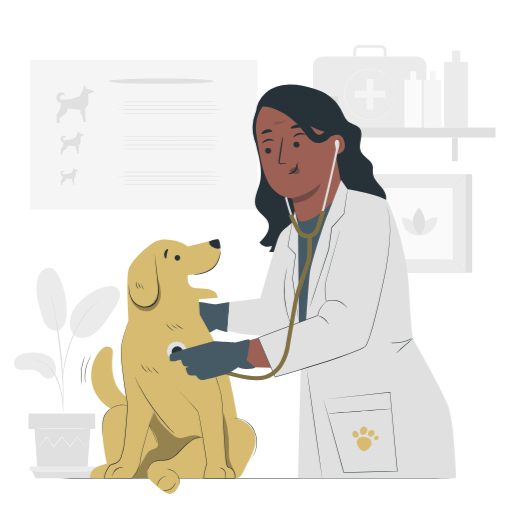
t = 0.00 s
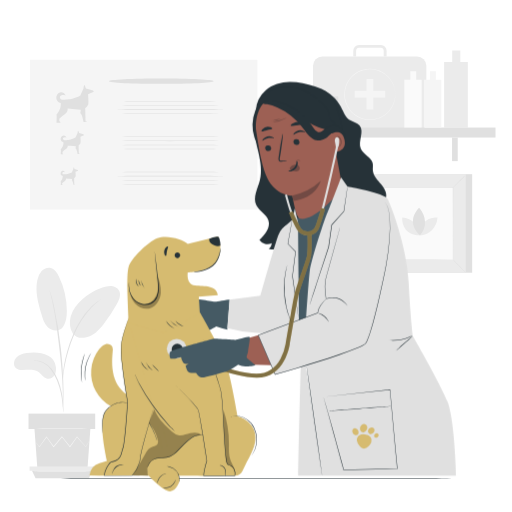
t = 0.19 s
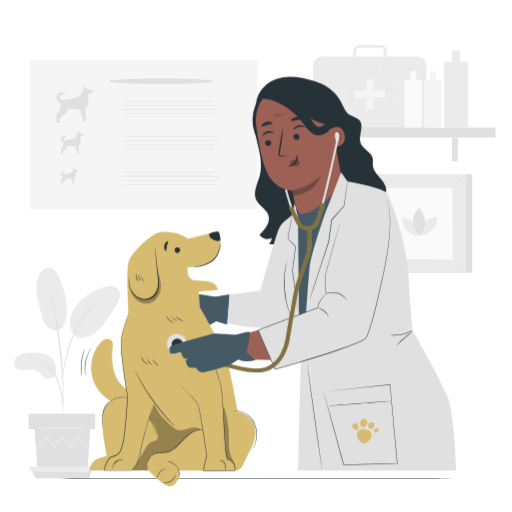
t = 0.56 s
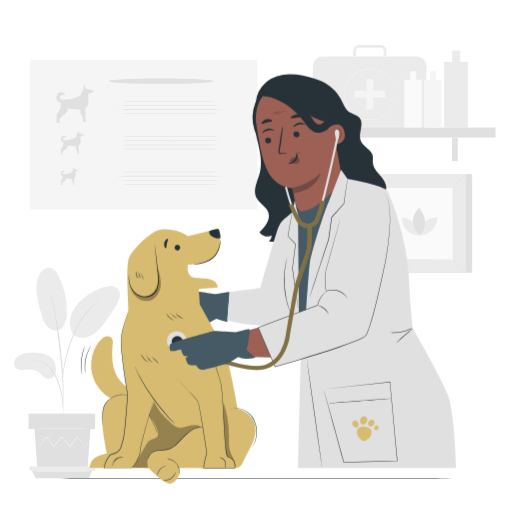
t = 0.75 s
t = 0.94 s: frame unchanged from t = 0.56 s, image omitted
t = 1.31 s: frame unchanged from t = 0.19 s, image omitted

The animated SVG that drew these frames (rendered in a browser with its animation timeline set to each time). Animation: 1 CSS @keyframes rule; one cycle of 1.50 s, repeats indefinitely.

<svg class="animated" id="freepik_stories-veterinary" xmlns="http://www.w3.org/2000/svg" viewBox="0 0 500 500" version="1.1" xmlns:xlink="http://www.w3.org/1999/xlink" xmlns:svgjs="http://svgjs.com/svgjs"><style>svg#freepik_stories-veterinary:not(.animated) .animable {opacity: 0;}svg#freepik_stories-veterinary.animated #freepik--Characters--inject-64 {animation: 1.5s Infinite  linear floating;animation-delay: 0s;}            @keyframes floating {                0% {                    opacity: 1;                    transform: translateY(0px);                }                50% {                    transform: translateY(-10px);                }                100% {                    opacity: 1;                    transform: translateY(0px);                }            }        </style><g id="freepik--background-complete--inject-64" class="animable" style="transform-origin: 248.78px 255.48px;"><rect x="29.29" y="58.41" width="222.11" height="146.28" style="fill: rgb(245, 245, 245); transform-origin: 140.345px 131.55px;" id="elbyugfbjyuq" class="animable"></rect><path d="M64.08,93.36S61,91.64,59,93.75c-.7.75-.88,3.21,1.86,3.7,0,0,5.93-.32,8.63-.81s8.84-3.2,8.84-3.2l3.19-7.11s.41-3.36.82-3.44S84,86.33,84,86.33l6.88,2,.73,1.39L86,92s.82,8.84.08,10.39a14.45,14.45,0,0,1-2.86,3.44l.32,12.85s1.23-.49,1.31.41H81.59s-1.31-8-3.19-8.6l.49-3.35L66,106.05s.9,3-2.78,5.48A26.51,26.51,0,0,0,57.94,116v2.45s1.07.41,1.15,1.31H55.16s.49-6.79,0-7.94c0,0,4.82-4.92,4.17-11,0,0-5.48-1.39-4.17-6.71S62.61,88.7,64.08,93.36Z" style="fill: rgb(224, 224, 224); transform-origin: 73.2838px 101.324px;" id="elijlw2imm8jh" class="animable"></path><path d="M64.9,134.32s-1.93-1.06-3.16.25a1.45,1.45,0,0,0,1.15,2.3s3.69-.21,5.36-.51a38.87,38.87,0,0,0,5.5-2l2-4.42s.25-2.08.51-2.14,1,2.14,1,2.14l4.28,1.22L82,132l-3.45,1.43s.5,5.49,0,6.46a9.08,9.08,0,0,1-1.78,2.13l.2,8s.76-.31.81.25h-2s-.81-5-2-5.34l.3-2.08-8-.67s.56,1.89-1.73,3.41a16.72,16.72,0,0,0-3.31,2.75v1.52s.66.26.72.82H59.36s.3-4.22,0-4.94c0,0,3-3.06,2.59-6.81,0,0-3.41-.86-2.59-4.17S64,131.42,64.9,134.32Z" style="fill: rgb(224, 224, 224); transform-origin: 70.6164px 139.239px;" id="eljn0fbylsdbk" class="animable"></path><path d="M63.5,168.32s-1.46-.8-2.38.19a1.09,1.09,0,0,0,.87,1.73s2.77-.16,4-.39a29,29,0,0,0,4.13-1.49l1.5-3.33s.19-1.57.38-1.61.77,1.61.77,1.61L76,166l.34.65-2.6,1.07s.38,4.14,0,4.87a6.69,6.69,0,0,1-1.34,1.6l.16,6s.57-.23.61.19H71.7s-.62-3.75-1.5-4l.23-1.57-6-.5a2.41,2.41,0,0,1-1.3,2.57,12.44,12.44,0,0,0-2.49,2.06V180s.49.2.53.62H59.32a19.86,19.86,0,0,0,0-3.72,7.19,7.19,0,0,0,2-5.13,2.59,2.59,0,0,1-2-3.14C59.94,166.18,62.81,166.14,63.5,168.32Z" style="fill: rgb(224, 224, 224); transform-origin: 67.7945px 172.02px;" id="el90nxttst2cr" class="animable"></path><path d="M217.83,99.11c0,.14-23.09.26-51.58.26s-51.58-.12-51.58-.26,23.09-.26,51.58-.26S217.83,99,217.83,99.11Z" style="fill: rgb(224, 224, 224); transform-origin: 166.25px 99.11px;" id="el6tmf8a53ylp" class="animable"></path><path d="M217.83,103.09c0,.14-23.09.26-51.58.26s-51.58-.12-51.58-.26,23.09-.26,51.58-.26S217.83,102.94,217.83,103.09Z" style="fill: rgb(224, 224, 224); transform-origin: 166.25px 103.09px;" id="elwb8uv6ybo5r" class="animable"></path><path d="M217.83,107.06c0,.15-23.09.26-51.58.26s-51.58-.11-51.58-.26,23.09-.26,51.58-.26S217.83,106.92,217.83,107.06Z" style="fill: rgb(224, 224, 224); transform-origin: 166.25px 107.06px;" id="elzvswapz5q59" class="animable"></path><path d="M217.83,111c0,.15-23.09.26-51.58.26s-51.58-.11-51.58-.26,23.09-.26,51.58-.26S217.83,110.9,217.83,111Z" style="fill: rgb(224, 224, 224); transform-origin: 166.25px 111px;" id="elxaolcakrqj9" class="animable"></path><path d="M217.83,133.58c0,.15-23.09.26-51.58.26s-51.58-.11-51.58-.26,23.09-.26,51.58-.26S217.83,133.44,217.83,133.58Z" style="fill: rgb(224, 224, 224); transform-origin: 166.25px 133.58px;" id="elc3x491l2rh" class="animable"></path><path d="M217.83,137.56c0,.15-23.09.26-51.58.26s-51.58-.11-51.58-.26,23.09-.26,51.58-.26S217.83,137.42,217.83,137.56Z" style="fill: rgb(224, 224, 224); transform-origin: 166.25px 137.56px;" id="elcpirqwocz4o" class="animable"></path><path d="M217.83,141.54c0,.14-23.09.26-51.58.26s-51.58-.12-51.58-.26,23.09-.26,51.58-.26S217.83,141.4,217.83,141.54Z" style="fill: rgb(224, 224, 224); transform-origin: 166.25px 141.54px;" id="elpv8dyffors" class="animable"></path><path d="M217.83,145.52c0,.14-23.09.26-51.58.26s-51.58-.12-51.58-.26,23.09-.26,51.58-.26S217.83,145.37,217.83,145.52Z" style="fill: rgb(224, 224, 224); transform-origin: 166.25px 145.52px;" id="elh76cziwjvgo" class="animable"></path><path d="M217.83,168.06c0,.14-23.09.26-51.58.26s-51.58-.12-51.58-.26,23.09-.26,51.58-.26S217.83,167.92,217.83,168.06Z" style="fill: rgb(224, 224, 224); transform-origin: 166.25px 168.06px;" id="ela1ydsdt27c" class="animable"></path><path d="M217.83,172c0,.14-23.09.26-51.58.26s-51.58-.12-51.58-.26,23.09-.26,51.58-.26S217.83,171.89,217.83,172Z" style="fill: rgb(224, 224, 224); transform-origin: 166.25px 172px;" id="elij44w1e3gbi" class="animable"></path><path d="M217.83,176c0,.14-23.09.26-51.58.26s-51.58-.12-51.58-.26,23.09-.26,51.58-.26S217.83,175.87,217.83,176Z" style="fill: rgb(224, 224, 224); transform-origin: 166.25px 176px;" id="elxu75466fibd" class="animable"></path><path d="M217.83,180c0,.15-23.09.26-51.58.26s-51.58-.11-51.58-.26,23.09-.26,51.58-.26S217.83,179.85,217.83,180Z" style="fill: rgb(224, 224, 224); transform-origin: 166.25px 180px;" id="elfkjd6e4ih7" class="animable"></path><path d="M208.69,79.25c0,1.44-22.92,2.61-51.18,2.61s-51.19-1.17-51.19-2.61,22.91-2.6,51.19-2.6S208.69,77.81,208.69,79.25Z" style="fill: rgb(224, 224, 224); transform-origin: 157.505px 79.255px;" id="elh3d19u10enb" class="animable"></path><path d="M377.53,55.11h-2.81V49.79a3,3,0,0,0-2.78-3.12H350.55a3,3,0,0,0-2.77,3.12v5.32H345V49.79a5.78,5.78,0,0,1,5.58-5.94h21.39a5.78,5.78,0,0,1,5.59,5.94Z" style="fill: rgb(235, 235, 235); transform-origin: 361.28px 49.48px;" id="el73fe70ln94l" class="animable"></path><rect x="305.69" y="55.11" width="110.69" height="74.01" rx="9.13" style="fill: rgb(235, 235, 235); transform-origin: 361.035px 92.115px;" id="ellbgrecc5md" class="animable"></rect><rect x="357.93" y="77.17" width="6.64" height="29.75" style="fill: rgb(245, 245, 245); transform-origin: 361.25px 92.045px;" id="el2llxdhb6iik" class="animable"></rect><g id="elmrsec4h3ue"><rect x="357.93" y="77.17" width="6.64" height="29.75" style="fill: rgb(245, 245, 245); transform-origin: 361.25px 92.045px; transform: rotate(-90deg);" class="animable" id="ellwrvgdt9cp"></rect></g><path d="M386,92.12s0-.14,0-.4-.05-.68-.09-1.18c0-.26,0-.55-.05-.86s-.11-.66-.17-1a17.78,17.78,0,0,0-.52-2.55,23.5,23.5,0,0,0-2.76-6.56,24.76,24.76,0,0,0-32.73-9.06,26,26,0,0,0-3,1.93,28.11,28.11,0,0,0-2.78,2.37,27.28,27.28,0,0,0-2.4,2.84,23.88,23.88,0,0,0-3.51,6.76,24.25,24.25,0,0,0,0,15.49,23.72,23.72,0,0,0,3.5,6.76,28.79,28.79,0,0,0,2.41,2.85,28.31,28.31,0,0,0,2.78,2.37,26,26,0,0,0,3,1.93,25.74,25.74,0,0,0,3.2,1.41,24.67,24.67,0,0,0,12.91,1.08,24.73,24.73,0,0,0,16.62-11.55,23.5,23.5,0,0,0,2.76-6.56,17.78,17.78,0,0,0,.52-2.55c.06-.38.13-.72.17-1s0-.6.05-.86c0-.5.07-.89.09-1.18s0-.4,0-.4a1.55,1.55,0,0,1,0,.4c0,.29,0,.68,0,1.18q0,.4,0,.87c0,.32-.09.67-.14,1.05a19.24,19.24,0,0,1-.48,2.58,24,24,0,0,1-2.7,6.66,25,25,0,0,1-16.8,11.83,25.14,25.14,0,0,1-13.15-1,26.14,26.14,0,0,1-3.27-1.43,27.19,27.19,0,0,1-3.08-2,29.2,29.2,0,0,1-2.84-2.41,28.53,28.53,0,0,1-2.46-2.9,24.28,24.28,0,0,1-3.59-6.91,26.46,26.46,0,0,1-1.29-7.9,26.85,26.85,0,0,1,1.29-7.91,24.61,24.61,0,0,1,3.59-6.9,28.73,28.73,0,0,1,2.46-2.9A28.17,28.17,0,0,1,346.29,72a25,25,0,0,1,3.07-2,26.14,26.14,0,0,1,3.27-1.43,25.11,25.11,0,0,1,13.14-1,25,25,0,0,1,16.81,11.83,24,24,0,0,1,2.7,6.66,19,19,0,0,1,.48,2.58c.05.38.11.72.14,1s0,.61,0,.88c0,.49,0,.89,0,1.18A1.55,1.55,0,0,1,386,92.12Z" style="fill: rgb(245, 245, 245); transform-origin: 361.106px 92.1701px;" id="el0c1cj8prh5mv" class="animable"></path><path d="M449.5,60.56V49.37h-7.87V60.56h-7.92v64h23.15v-64Z" style="fill: rgb(235, 235, 235); transform-origin: 445.285px 86.965px;" id="elyp3bi058bhq" class="animable"></path><rect x="292.94" y="124.57" width="190.96" height="9.74" style="fill: rgb(224, 224, 224); transform-origin: 388.42px 129.44px;" id="elgb9pxh5yhxj" class="animable"></rect><rect x="330.26" y="134.32" width="5.56" height="23.03" style="fill: rgb(224, 224, 224); transform-origin: 333.04px 145.835px;" id="elueiordgkwza" class="animable"></rect><rect x="441.44" y="134.32" width="5.56" height="23.03" style="fill: rgb(224, 224, 224); transform-origin: 444.22px 145.835px;" id="elxxji19mebnc" class="animable"></rect><path d="M406.44,77.78V69.6h-5.76v8.18h-5.79v46.79h16.92V77.78Z" style="fill: rgb(250, 250, 250); transform-origin: 403.35px 97.085px;" id="elz3q06jyewed" class="animable"></path><path d="M425.64,77.78V69.6h-5.75v8.18H414.1v46.79H431V77.78Z" style="fill: rgb(245, 245, 245); transform-origin: 422.55px 97.085px;" id="elscnrh8kxk9r" class="animable"></path><rect x="299.86" y="94.17" width="30.4" height="30.4" style="fill: rgb(224, 224, 224); transform-origin: 315.06px 109.37px;" id="elvgb7i7fms1h" class="animable"></rect><path d="M330.11,102c0,.2-6.71.36-15,.36s-15-.16-15-.36,6.71-.35,15-.35S330.11,101.79,330.11,102Z" style="fill: rgb(235, 235, 235); transform-origin: 315.11px 102.005px;" id="eltal4gox7ty" class="animable"></path><path d="M316.21,106s.11,0,.31.05a2.65,2.65,0,0,1,.81.38,4.36,4.36,0,0,1,1.67,2.8,6.34,6.34,0,0,1-.79,4.78,4.45,4.45,0,0,1-2.36,1.79,5.76,5.76,0,0,1-3.16,0,5.6,5.6,0,0,1-4.22-4.07,4.83,4.83,0,0,1,1.43-4.59,4.75,4.75,0,0,1,3-1.23,2.07,2.07,0,0,1,1.18.2c0,.06-.43,0-1.15.08a4.81,4.81,0,0,0-2.71,1.31,4.35,4.35,0,0,0-1.13,4.09,5.57,5.57,0,0,0,6.54,3.57,3.81,3.81,0,0,0,2-1.5,6,6,0,0,0,.82-4.31,4.28,4.28,0,0,0-1.34-2.67C316.61,106.18,316.19,106.06,316.21,106Z" style="fill: rgb(235, 235, 235); transform-origin: 313.76px 110.957px;" id="el22g6tqutqfzj" class="animable"></path><path d="M47.08,347.31c-6.37-3.28-13.86-3.71-20.93-2.54-3.8.63-7.76,1.76-10.35,4.61s-3.07,7.88-.1,10.33c1.76,1.46,4.23,1.68,6.52,1.65,5.53-.06,11.67-1,16.1,2.29,2.52,1.9,4.2,5.06,7.21,6s6.28-.83,7.85-3.49a12.23,12.23,0,0,0,.89-9A13.73,13.73,0,0,0,47.08,347.31Z" style="fill: rgb(235, 235, 235); transform-origin: 34.2031px 357.042px;" id="el95nzlvjbfo8" class="animable"></path><path d="M61.67,319.15c-3.89,5.56-11.46,3.72-15,.32s-5-8.31-6.34-13c-3.09-10.72-6.2-22-3.9-32.89a18.22,18.22,0,0,1,4.2-8.94c2.29-2.42,5.82-3.86,9-3,3.82,1,6.19,4.75,7.9,8.3a78.42,78.42,0,0,1,7.75,33.64c0,5.42-.62,11.1-3.68,15.58" style="fill: rgb(235, 235, 235); transform-origin: 50.4569px 292.042px;" id="elqruc2cb655l" class="animable"></path><path d="M72.37,327.13c-4.23-5-5-12.34-3.15-18.63s6.13-11.63,11-16A59.43,59.43,0,0,1,100,280.85a21.07,21.07,0,0,1,8.88-1.51c3,.29,6.05,1.83,7.45,4.51,2.08,4,.09,8.78-2.07,12.7a149,149,0,0,1-13,19.75c-3.89,5-8.34,10-14.27,12.23s-12.08,2-15.22-2.11" style="fill: rgb(235, 235, 235); transform-origin: 92.7414px 304.626px;" id="el2qwa589ez7d" class="animable"></path><path d="M61.94,403a10.94,10.94,0,0,1-.36-2.53c-.18-1.83-.4-4.14-.67-6.89a98.27,98.27,0,0,0-1.55-10.12,77.16,77.16,0,0,0-3.68-11.94,44,44,0,0,0-6.09-10.8,22.83,22.83,0,0,0-7.71-6.41,21.67,21.67,0,0,0-6.49-2,13.06,13.06,0,0,1-2.52-.36,10.81,10.81,0,0,1,2.56,0,19.38,19.38,0,0,1,6.77,1.76,22.72,22.72,0,0,1,8.13,6.46,42.72,42.72,0,0,1,6.32,11,72.53,72.53,0,0,1,3.65,12.14,84.53,84.53,0,0,1,1.35,10.24c.22,2.93.3,5.3.34,6.94A11.76,11.76,0,0,1,61.94,403Z" style="fill: rgb(224, 224, 224); transform-origin: 47.4522px 377.437px;" id="ellzdmf37ey19" class="animable"></path><path d="M61.46,397.74a4.8,4.8,0,0,1-.07-1.18c0-.88,0-2,0-3.35,0-2.91,0-7.12-.15-12.32-.26-10.4-1.15-21.6-2.88-37.38-1.64-14.84-3.84-32.11-6.16-43.33-.49-2.56-1-4.86-1.47-6.87s-.83-3.75-1.2-5.16-.58-2.4-.78-3.26a5.47,5.47,0,0,1-.21-1.16,5.68,5.68,0,0,1,.41,1.1c.25.85.58,1.91,1,3.22s.88,3.12,1.38,5.13,1.08,4.29,1.62,6.84a380.7,380.7,0,0,1,6.48,40.21c1.73,15.82,2.51,30.22,2.58,40.64.06,5.22-.05,9.44-.18,12.35-.09,1.36-.15,2.47-.21,3.35A4.94,4.94,0,0,1,61.46,397.74Z" style="fill: rgb(224, 224, 224); transform-origin: 55.2834px 340.735px;" id="el6sm2b277rna" class="animable"></path><path d="M61.39,370a22.26,22.26,0,0,1,0-3.5A92.68,92.68,0,0,1,62.49,357a125.56,125.56,0,0,1,3.08-13.83,114.21,114.21,0,0,1,5.79-16.36c4.79-11.37,11.31-20.68,17-26.44a43.41,43.41,0,0,1,4-3.71c.61-.52,1.16-1,1.71-1.45l1.55-1.06a21.47,21.47,0,0,1,3-1.89c.16.23-4.18,2.78-9.67,8.62A91.92,91.92,0,0,0,72.31,327.2a129,129,0,0,0-5.81,16.21,139,139,0,0,0-3.28,13.69c-.73,3.94-1.15,7.16-1.4,9.39A22.73,22.73,0,0,1,61.39,370Z" style="fill: rgb(224, 224, 224); transform-origin: 79.9727px 331.13px;" id="el7qcs77zu4d" class="animable"></path><polygon points="88.23 418.95 85.45 457.08 36.47 457.08 33.69 418.95 88.23 418.95" style="fill: rgb(224, 224, 224); transform-origin: 60.96px 438.015px;" id="el12i6a8skmei" class="animable"></polygon><rect x="27.85" y="403.93" width="65.12" height="15.03" style="fill: rgb(224, 224, 224); transform-origin: 60.41px 411.445px;" id="elf69kd283sco" class="animable"></rect><polygon points="92.96 455.62 92.96 459.78 89.91 459.78 28.92 459.78 28.92 455.62 92.96 455.62" style="fill: rgb(235, 235, 235); transform-origin: 60.94px 457.7px;" id="elejxkgedq1i4" class="animable"></polygon><polygon points="86.91 467.11 89.91 459.78 31.26 459.78 34.76 467.11 86.91 467.11" style="fill: rgb(224, 224, 224); transform-origin: 60.585px 463.445px;" id="elsyqjcl2143" class="animable"></polygon><path d="M34.6,431.41a1.69,1.69,0,0,0,.23.35l.73,1,2.85,3.65.13.17.12-.17c1.8-2.48,4.19-5.8,7-9.7h-.4l6.9,9.77.22.31.24-.29,8.18-9.74h-.47l.45.56,7.32,9.18.24.3.23-.31c2.48-3.52,4.81-6.8,6.9-9.77l-.4,0,8.51,9.68.15.18.11-.2c1.12-1.88,2-3.38,2.66-4.47l.69-1.19a2,2,0,0,0,.21-.43,1.94,1.94,0,0,0-.29.38c-.2.3-.45.68-.75,1.15l-2.8,4.39.27,0-8.37-9.81-.21-.25-.19.27-7,9.73.47,0c-2.32-2.91-4.77-6-7.3-9.19l-.45-.56-.23-.29-.24.28-8.17,9.76.46,0c-2.52-3.52-4.86-6.79-7-9.72l-.2-.29-.2.29-6.86,9.8h.25l-3-3.56c-.32-.37-.58-.68-.8-.92S34.61,431.4,34.6,431.41Z" style="fill: rgb(245, 245, 245); transform-origin: 61px 431.455px;" id="elui2u6kdd8bk" class="animable"></path><path d="M33,418.7c0,.17,12.27.31,27.41.31s27.41-.14,27.41-.31-12.27-.3-27.41-.3S33,418.53,33,418.7Z" style="fill: rgb(245, 245, 245); transform-origin: 60.41px 418.705px;" id="el08qx03pyieru" class="animable"></path><path d="M30.54,460.19c0,.17,13.33.31,29.78.31s29.79-.14,29.79-.31-13.33-.3-29.79-.3S30.54,460,30.54,460.19Z" style="fill: rgb(245, 245, 245); transform-origin: 60.325px 460.195px;" id="elu4bo76n0ce9" class="animable"></path><rect x="368.76" y="170.08" width="92.35" height="96.27" style="fill: rgb(224, 224, 224); transform-origin: 414.935px 218.215px;" id="el2cz0d1nqdwg" class="animable"></rect><rect x="362.51" y="170.08" width="92.35" height="96.27" style="fill: rgb(235, 235, 235); transform-origin: 408.685px 218.215px;" id="elpixlpyt8ftb" class="animable"></rect><rect x="374.92" y="183.02" width="67.52" height="70.39" style="fill: rgb(250, 250, 250); transform-origin: 408.68px 218.215px;" id="elljafpkr28x" class="animable"></rect><path d="M374.92,253.87a11.83,11.83,0,0,1-1.68,1.92c-1.09,1.13-2.61,2.67-4.3,4.34s-3.26,3.17-4.41,4.23A11.89,11.89,0,0,1,362.6,266a12.92,12.92,0,0,1,1.68-1.9c1.09-1.14,2.61-2.68,4.31-4.35s3.27-3.18,4.41-4.24A13.32,13.32,0,0,1,374.92,253.87Z" style="fill: rgb(224, 224, 224); transform-origin: 368.76px 259.935px;" id="el42qsjd9cr2j" class="animable"></path><path d="M442.45,253.7a14,14,0,0,1,1.91,1.69c1.13,1.08,2.67,2.6,4.34,4.3s3.17,3.26,4.24,4.4a13.18,13.18,0,0,1,1.65,1.93,11.94,11.94,0,0,1-1.91-1.68c-1.13-1.08-2.67-2.6-4.35-4.31s-3.18-3.26-4.24-4.41A12.35,12.35,0,0,1,442.45,253.7Z" style="fill: rgb(224, 224, 224); transform-origin: 448.52px 259.86px;" id="eluknjj2b76z" class="animable"></path><path d="M442.26,183.21a13.64,13.64,0,0,1,1.69-1.92c1.09-1.13,2.6-2.67,4.3-4.34s3.26-3.17,4.41-4.23a11.89,11.89,0,0,1,1.93-1.65,14.09,14.09,0,0,1-1.68,1.91c-1.09,1.13-2.61,2.67-4.31,4.35s-3.27,3.17-4.41,4.23A12.42,12.42,0,0,1,442.26,183.21Z" style="fill: rgb(224, 224, 224); transform-origin: 448.425px 177.14px;" id="el8vl95eogke4" class="animable"></path><path d="M374.74,183.38a13.15,13.15,0,0,1-1.91-1.69c-1.14-1.08-2.67-2.6-4.35-4.3s-3.16-3.26-4.23-4.4a13.18,13.18,0,0,1-1.65-1.93,11.94,11.94,0,0,1,1.91,1.68c1.13,1.08,2.67,2.6,4.35,4.31s3.17,3.26,4.24,4.41A12.35,12.35,0,0,1,374.74,183.38Z" style="fill: rgb(224, 224, 224); transform-origin: 368.67px 177.22px;" id="eltwh4r6oo1y" class="animable"></path><path d="M442.26,253.41s0-.12,0-.34,0-.56,0-1c0-.88,0-2.15,0-3.8,0-3.33,0-8.18,0-14.34,0-12.33-.07-29.89-.12-50.93l.22.22-67.33,0h0l.26-.25c0,25.83,0,50,0,70.39l-.22-.22,48.77.11,13.7.06,3.62,0h.93l.32,0h-1.21l-3.57,0-13.65,0-48.91.11h-.21v-.21c0-20.39,0-44.56,0-70.39v-.26h.26l67.33,0h.23V183c0,21.09-.08,38.71-.11,51.07,0,6.14,0,11-.06,14.29,0,1.63,0,2.89,0,3.76,0,.41,0,.72,0,1S442.26,253.41,442.26,253.41Z" style="fill: rgb(224, 224, 224); transform-origin: 408.77px 217.99px;" id="elmn8d3u0cjxn" class="animable"></path><path d="M392.75,212.42s-1.45,17.43,17.42,17.43C410.17,220.55,402.5,213.21,392.75,212.42Z" style="fill: rgb(235, 235, 235); transform-origin: 401.447px 221.135px;" id="elsm4cwmjy2n" class="animable"></path><path d="M427.28,212.44s-17.43-1.45-17.43,17.42C419.15,229.86,426.49,222.19,427.28,212.44Z" style="fill: rgb(235, 235, 235); transform-origin: 418.565px 221.137px;" id="elcueaxr9elzj" class="animable"></path><path d="M409.34,202.9s-14.24,12.78.78,26.95C417.1,222.45,416.51,210.85,409.34,202.9Z" style="fill: rgb(224, 224, 224); transform-origin: 409.142px 216.375px;" id="elgjlp6sp6dwe" class="animable"></path></g><g id="freepik--Table--inject-64" class="animable" style="transform-origin: 250.345px 467.23px;"><path d="M462.14,467.23c0,.15-94.83.26-211.78.26s-211.81-.11-211.81-.26,94.81-.26,211.81-.26S462.14,467.09,462.14,467.23Z" style="fill: rgb(38, 50, 56); transform-origin: 250.345px 467.23px;" id="elyxi1w5mrr6" class="animable"></path></g><g id="freepik--Characters--inject-64" class="animable" style="transform-origin: 262.229px 282.405px;"><path d="M210.77,297.15s-20.15-3.16-21.83-3.1-17.66,3.19-17.66,3.19-22.61,4-24.89,5.64-.6,6.79-.6,6.79c2.51,1,10.42-.57,10.42-.57a11.9,11.9,0,0,0,1.38,5c1.42,2.86,5.3,2.14,5.3,2.14l-3,1.56a24.47,24.47,0,0,0,1.36,5.3c1.1,3,8.31,2.57,8.31,2.57s1.9,4.28,4.89,5,18.55-2.93,23.17-3.43,13.48-6,13.48-6a108.05,108.05,0,0,0,10.87,3.23l2.27-29.36C222.54,295,210.77,297.15,210.77,297.15Z" style="fill: rgb(69, 90, 100); transform-origin: 184.717px 312.406px;" id="ele50b7q6whju" class="animable"></path><path d="M130,390.27c-8.59-2.16-15.09-9.67-18-18s-2.84-17.47-2-26.28a8.91,8.91,0,0,0-.39-4.87c-1.15-2.36-4.31-3.18-6.82-2.4s-4.44,2.76-6,4.83a37.44,37.44,0,0,0,32.5,60.24" style="fill: #D6BB70; transform-origin: 109.481px 371.168px;" id="eldeo736o02rg" class="animable"></path><path d="M195.12,307.37s20.13,34.87,25.22,48.89,11.57,52.57,11.57,52.57,30.22,7.78,11.5,40.28c-6.92,12-6.3,17.58-14.06,17.94-6,.27-54.72-.1-54.72-.1l.88,4.77s-4.08,13.78-12.32,9.89-18-14.66-18-14.66l-14.17-.19L97.29,467l-9.87-.19,0-.27a14,14,0,0,1,9.81-11.65l7.24-2.2s-9.41-39.52-1.26-49,21.41-8.83,21.41-8.83l-6.09-40.67a63.77,63.77,0,0,1,2.81-28.33l4.57-13.59Z" style="fill: #D6BB70; transform-origin: 168.473px 394.836px;" id="eldn24v71819e" class="animable"></path><path d="M125.17,396.22c14,7.93,23.38,21.22,28.07,36.4,0,.16.29.09.24-.06-3.63-11.77-10.08-22.67-19.59-30.63A58.83,58.83,0,0,0,125.3,396c-.14-.08-.27.14-.13.22Z" style="fill: rgb(38, 50, 56); transform-origin: 139.298px 414.347px;" id="elshinf4xdhro" class="animable"></path><path d="M125.47,313.66s-6.57,17.55-7.12,26.32c-.91,14.55,6.3,54.86,6.3,54.86s-2.47,39.51-4.61,45.37-1.25,11.26-11,13.25c-2.63.54-7.22,9.07-7.22,13.3h27.27s7.38-8.34,7.73-16.14,13.33-50.18,13.33-50.18" style="fill: #D6BB70; transform-origin: 125.985px 390.21px;" id="el6r2xu8nilgl" class="animable"></path><path d="M150.15,400.44s0,.11-.08.32-.15.54-.27.94c-.24.83-.59,2.05-1.05,3.62-.93,3.2-2.27,7.85-4,13.75s-3.71,13.1-5.75,21.38c-.51,2.07-1,4.21-1.44,6.43q-.15.83-.3,1.68c-.1.56-.14,1.13-.21,1.7l-.18,1.76c-.1.59-.2,1.18-.35,1.77a35.2,35.2,0,0,1-7.28,13.12l-.06.08h-.11l-27.27,0h-.26v-.25a19.11,19.11,0,0,1,2.33-7.54,25.2,25.2,0,0,1,2.11-3.46,12.37,12.37,0,0,1,1.36-1.55,3.85,3.85,0,0,1,1.86-1.06c2.6-.57,5.31-1.54,7-3.66s2.18-5,3-7.7c.14-.51.32-1,.49-1.51s.27-1,.41-1.48c.2-1,.42-2,.56-3,.32-2,.57-4.08.8-6.11.47-4.06.83-8.07,1.18-12,.68-7.9,1.24-15.53,1.72-22.81v.06c-2.07-11.94-3.72-23-4.89-33-.58-5-1-9.67-1.26-14a47.52,47.52,0,0,1,.51-12c.69-3.59,1.58-6.75,2.38-9.49s1.58-5.05,2.22-6.93,1.17-3.3,1.52-4.27l.42-1.09c.1-.25.16-.37.16-.37l-.12.38c-.09.27-.22.63-.38,1.11-.33,1-.82,2.43-1.45,4.29s-1.35,4.21-2.14,6.95-1.65,5.9-2.32,9.48a47.45,47.45,0,0,0-.44,12c.24,4.36.71,9,1.31,14,1.19,9.94,2.87,21,5,33v.06c-.47,7.29-1,14.92-1.69,22.82-.34,3.95-.71,8-1.17,12-.24,2-.49,4.08-.81,6.13-.14,1-.36,2.05-.56,3.08-.15.51-.28,1-.43,1.54s-.34,1-.48,1.48c-.4,1.35-.72,2.72-1.15,4.08a11.43,11.43,0,0,1-1.93,3.79,9.66,9.66,0,0,1-3.37,2.56,18.15,18.15,0,0,1-4,1.29,3.26,3.26,0,0,0-1.62.93,11.48,11.48,0,0,0-1.3,1.48,24.41,24.41,0,0,0-2.06,3.38,18.66,18.66,0,0,0-2.29,7.31l-.25-.25,27.27,0-.17.07a34.82,34.82,0,0,0,7.21-12.92c.14-.57.25-1.15.35-1.72l.18-1.73c.07-.58.12-1.17.21-1.74s.21-1.13.32-1.69c.44-2.22.95-4.37,1.46-6.44,2.07-8.29,4.15-15.45,5.86-21.37s3.13-10.54,4.1-13.71c.49-1.56.86-2.77,1.12-3.61l.3-.92A2.63,2.63,0,0,1,150.15,400.44Z" style="fill: rgb(38, 50, 56); transform-origin: 125.845px 390.38px;" id="el6dfx5fgea6j" class="animable"></path><path d="M197.9,331.9s.1.21.27.64l.72,1.92c.63,1.7,1.54,4.19,2.72,7.39,2.33,6.43,5.7,15.73,9.61,27.32,1,2.9,2,5.94,2.95,9.14.5,1.59,1,3.23,1.43,4.91a44.42,44.42,0,0,1,.91,5.24c.87,7.15,1.28,14.83,1.74,22.9s.84,16.55,1.43,25.32c.31,4.38.63,8.85,1.25,13.33.16,1.12.34,2.25.59,3.35A12.45,12.45,0,0,0,222,455a3.08,3.08,0,0,0,.36.7c.07.08.15.18.22.2a3.33,3.33,0,0,0,.37.14,11,11,0,0,1,3.19,1.52,9.37,9.37,0,0,1,1.36,1.16,8.48,8.48,0,0,1,1.07,1.45,10.13,10.13,0,0,1,1,7l0,.2h-.21l-30.49,0h-.26v-.25a36.59,36.59,0,0,1,1.15-7.54c.58-2.43,1.24-4.8,2-7.12v.1c-1.84-12-3.58-23.11-5.21-33-.83-4.94-1.6-9.59-2.46-13.87-.12-.53-.21-1.07-.35-1.58l-.2-.76a4.82,4.82,0,0,0-.31-.7,17.44,17.44,0,0,0-1.71-2.52c-1.22-1.58-2.49-3-3.69-4.39-4.87-5.44-8.93-9.55-11.69-12.38l-3.18-3.23-.81-.83c-.19-.19-.27-.29-.27-.29l.29.26.85.8q1.11,1.11,3.23,3.18c2.79,2.8,6.89,6.88,11.8,12.29,1.21,1.37,2.49,2.8,3.73,4.4a16.57,16.57,0,0,1,1.75,2.57,4.53,4.53,0,0,1,.34.74l.2.78c.15.52.24,1.05.36,1.59.89,4.29,1.67,8.93,2.51,13.88,1.67,9.89,3.44,21,5.29,33v.11c-.71,2.31-1.37,4.67-1.94,7.09a37.06,37.06,0,0,0-1.13,7.43l-.25-.25,30.49-.06-.26.2a9.56,9.56,0,0,0-1-6.59,8.81,8.81,0,0,0-1-1.36,9.38,9.38,0,0,0-1.28-1.08,10.38,10.38,0,0,0-3-1.45,4.67,4.67,0,0,1-.44-.17A1,1,0,0,1,222,456a3.08,3.08,0,0,1-.43-.82,11.89,11.89,0,0,1-.5-1.68c-.26-1.13-.44-2.26-.6-3.39-.62-4.52-.94-9-1.25-13.38-.58-8.78-1-17.26-1.4-25.33s-.84-15.74-1.68-22.87a45.3,45.3,0,0,0-.89-5.19q-.67-2.51-1.41-4.9c-1-3.19-2-6.23-2.92-9.13-3.86-11.6-7.18-20.92-9.45-27.37-1.14-3.21-2-5.71-2.63-7.43-.29-.83-.52-1.48-.67-1.93S197.9,331.9,197.9,331.9Z" style="fill: rgb(38, 50, 56); transform-origin: 200.841px 399.635px;" id="elbnv8e7hbhpr" class="animable"></path><path d="M171.27,424a3.84,3.84,0,0,1-.56-.43l-1.53-1.3c-1.3-1.16-3.14-2.9-5.27-5.18a182.46,182.46,0,0,1-15.27-19,180.12,180.12,0,0,1-12.8-20.72c-1.43-2.78-2.45-5.09-3.1-6.71-.28-.78-.51-1.4-.69-1.88a4,4,0,0,1-.21-.67,3.35,3.35,0,0,1,.31.63l.78,1.84c.71,1.59,1.77,3.87,3.24,6.62a200.42,200.42,0,0,0,12.9,20.59,202.59,202.59,0,0,0,15.11,19c2.09,2.31,3.88,4.08,5.14,5.28l1.46,1.37A4.19,4.19,0,0,1,171.27,424Z" style="fill: rgb(38, 50, 56); transform-origin: 151.555px 396.055px;" id="el73llvmyzwqk" class="animable"></path><path d="M154.5,420.17a88.47,88.47,0,0,1,3.65,18.16,2.57,2.57,0,0,0,2.5,2.5,2.51,2.51,0,0,0,2.5-2.5,94.57,94.57,0,0,0-3.83-19.49,2.5,2.5,0,0,0-4.82,1.33Z" style="fill: #D6BB70; transform-origin: 158.781px 428.92px;" id="elnxbyzqf3kqn" class="animable"></path><path d="M125.63,317.68c-.85-21.39-2.39-46.36-.06-54.5s18.7-24.22,28.11-28,25,1.24,29.7,5.41L213,233.47s5.81,13.47-1.35,24.27-28.28,10.68-28.28,10.68-1.89,11.75,7.14,12.78,21.05-.38,22.2,9.44l-18.55,1.66,1,16.36-35.3,18.76-33.05-9.54" style="fill: #D6BB70; transform-origin: 169.782px 280.445px;" id="elujzhqc0bwq" class="animable"></path><path d="M151,248.21a3.15,3.15,0,0,1,.19.89l.37,2.58c.3,2.37.7,5.58,1.2,9.49s1,8.83,1.65,14.1a75.91,75.91,0,0,1,.66,8.4,23,23,0,0,1-1.49,9,12.21,12.21,0,0,1-6.32,6.55,14.25,14.25,0,0,1-8.48.75,15.22,15.22,0,0,1-6.9-3.41,17.53,17.53,0,0,1-4-5.35,22,22,0,0,1-2.23-9.34,20.38,20.38,0,0,1,.09-2.61,3.13,3.13,0,0,1,.16-.9c.08,0-.05,1.25.09,3.49a23,23,0,0,0,2.45,9.07,17.2,17.2,0,0,0,4,5.08,14.61,14.61,0,0,0,6.59,3.17,13.46,13.46,0,0,0,8-.75,11.32,11.32,0,0,0,5.85-6.1,22.47,22.47,0,0,0,1.44-8.64,81,81,0,0,0-.6-8.31c-.55-5.29-1.05-10.07-1.47-14.13s-.68-7.15-.91-9.53c-.08-1-.15-1.9-.21-2.59A3.92,3.92,0,0,1,151,248.21Z" style="fill: rgb(38, 50, 56); transform-origin: 140.363px 274.254px;" id="eluy59psjlvte" class="animable"></path><path d="M204.17,235.73a6.21,6.21,0,0,0,1.62,4.33,8.62,8.62,0,0,0,3.83,2.18,8.16,8.16,0,0,0,5.67.18,23,23,0,0,0-1.1-7,2.66,2.66,0,0,0-1.22-1.74,2.52,2.52,0,0,0-1.22-.12,19.06,19.06,0,0,0-7.58,2.2" style="fill: rgb(38, 50, 56); transform-origin: 209.729px 238.188px;" id="elglzjl2cj3ho" class="animable"></path><g id="elpjjiy1z4rbc"><g style="opacity: 0.3; transform-origin: 141.522px 286.729px;" class="animable" id="elaratao7bbji"><path d="M125.94,283.74c.8,5.29,2.26,11.08,5.87,15s9.3,6.26,14.46,4.88c6.35-1.7,10.27-8.45,10.78-15s-1.68-13-3.84-19.18c1,5.91,2.07,12,.68,17.84s-5.83,11.37-11.78,12.08A13.09,13.09,0,0,1,131,294.8a19,19,0,0,1-5.08-11.06" id="elr4b3asp923" class="animable" style="transform-origin: 141.522px 286.729px;"></path></g></g><path d="M215.39,244.76a5,5,0,0,1,0,1.55,26.75,26.75,0,0,1-.67,4.17,28.17,28.17,0,0,1-2.14,5.9,17.81,17.81,0,0,1-4.77,6.08,24.4,24.4,0,0,1-6.79,3.65,37.18,37.18,0,0,1-6.05,1.63,33.48,33.48,0,0,1-4.18.53,4.74,4.74,0,0,1-1.54,0c0-.14,2.17-.32,5.59-1.12a43.22,43.22,0,0,0,5.89-1.78,25.26,25.26,0,0,0,6.53-3.58,17.84,17.84,0,0,0,4.59-5.75,31,31,0,0,0,2.26-5.69C215.08,246.94,215.23,244.75,215.39,244.76Z" style="fill: rgb(38, 50, 56); transform-origin: 202.35px 256.546px;" id="els5aob8nfa9" class="animable"></path><path d="M172.23,249.24a2.72,2.72,0,1,0,.19-.07" style="fill: rgb(38, 50, 56); transform-origin: 173.265px 251.755px;" id="el906dps2hjfk" class="animable"></path><path d="M162,252.41c-.33.13-.88-.3-1.29-1.24a6.6,6.6,0,0,1-.3-3.93,6.5,6.5,0,0,1,1.89-3.45c.76-.69,1.44-.86,1.69-.61.51.56-.52,2.33-1,4.62S162.74,252.11,162,252.41Z" style="fill: rgb(38, 50, 56); transform-origin: 162.184px 247.752px;" id="el9ti1a777n4" class="animable"></path><path d="M198.86,427.35c0,.06-1,0-2.87.09a23.76,23.76,0,0,0-3.33.39,13.2,13.2,0,0,0-4.13,1.49c-2.87,1.59-5.66,4.44-8.86,7.39s-6.09,6.9-10.25,9.89a16.27,16.27,0,0,1-6.83,2.9c-2.39.39-4.7.34-6.87.51a14.29,14.29,0,0,0-5.88,1.48,11.32,11.32,0,0,0-3.92,3.52,12.3,12.3,0,0,0-2.26,7.27,19.89,19.89,0,0,0,.37,2.83,8.43,8.43,0,0,1-.57-2.82,12.17,12.17,0,0,1,2.16-7.49,11.59,11.59,0,0,1,4-3.69,14.56,14.56,0,0,1,6.05-1.57c2.2-.19,4.5-.16,6.82-.54a16,16,0,0,0,6.62-2.82c4.07-2.93,7-6.81,10.22-9.81s6-5.77,9-7.38a13.7,13.7,0,0,1,4.26-1.45,21.51,21.51,0,0,1,3.37-.3c.93,0,1.65,0,2.14.05A4.89,4.89,0,0,1,198.86,427.35Z" style="fill: rgb(38, 50, 56); transform-origin: 171.154px 446.175px;" id="el2ply3h026jx" class="animable"></path><path d="M161.62,457.82a3,3,0,0,1,.92-.08,11.81,11.81,0,0,1,2.49.3,13.37,13.37,0,0,1,10.44,11.67,11.71,11.71,0,0,1,0,2.51,2.75,2.75,0,0,1-.18.9c-.1,0,.11-1.31-.2-3.37a13.69,13.69,0,0,0-10.17-11.35C162.93,457.86,161.61,457.92,161.62,457.82Z" style="fill: rgb(38, 50, 56); transform-origin: 168.579px 465.427px;" id="eld1v00mlpckg" class="animable"></path><path d="M171.49,471a5.75,5.75,0,0,1-.74,2.28,10.64,10.64,0,0,1-9.47,5.83,5.41,5.41,0,0,1-2.37-.37c0-.08.91.09,2.35,0a11.22,11.22,0,0,0,9.16-5.64C171.15,471.85,171.4,471,171.49,471Z" style="fill: rgb(38, 50, 56); transform-origin: 165.2px 475.061px;" id="el7gfegprgm7i" class="animable"></path><path d="M162.86,464.55c0,.08-.8.24-2,.75a11.81,11.81,0,0,0-6.73,7.27c-.42,1.25-.51,2.07-.6,2.06a5.34,5.34,0,0,1,.25-2.17,10.91,10.91,0,0,1,7-7.51A4.94,4.94,0,0,1,162.86,464.55Z" style="fill: rgb(38, 50, 56); transform-origin: 158.184px 469.589px;" id="elwceuytyyugk" class="animable"></path><path d="M219.81,467.69a13.25,13.25,0,0,1,.21-2,11,11,0,0,0-.43-4.77,6.26,6.26,0,0,0-3.09-3.46,9.38,9.38,0,0,0-1.92-.52,3,3,0,0,1,2.07.18,6.2,6.2,0,0,1,3.43,3.62,9.79,9.79,0,0,1,.3,5A5.87,5.87,0,0,1,219.81,467.69Z" style="fill: rgb(38, 50, 56); transform-origin: 217.576px 462.262px;" id="elafzxbr9gf3v" class="animable"></path><path d="M121.07,456.23c0,.09-.93,0-2.37.19a10.84,10.84,0,0,0-5.14,2.21,11,11,0,0,0-3.29,4.54c-.52,1.36-.61,2.28-.7,2.27a5.39,5.39,0,0,1,.36-2.4,10.09,10.09,0,0,1,8.72-7A5.35,5.35,0,0,1,121.07,456.23Z" style="fill: rgb(38, 50, 56); transform-origin: 115.312px 460.71px;" id="elypeod5m9cca" class="animable"></path><path d="M245.57,447.11s.48-.63,1.24-1.83a22.39,22.39,0,0,0,2.48-5.42,26.86,26.86,0,0,0,1.1-8.76,27.26,27.26,0,0,0-2.5-10.47,20.45,20.45,0,0,0-6.82-8.22,21.27,21.27,0,0,0-8-3.51,13.58,13.58,0,0,0-5.91.11,13.28,13.28,0,0,0-1.54.54,2,2,0,0,1-.54.19,2.27,2.27,0,0,1,.5-.29,8.74,8.74,0,0,1,1.52-.63,12.93,12.93,0,0,1,6-.28,21,21,0,0,1,8.26,3.47,19.71,19.71,0,0,1,3.95,3.57,22.94,22.94,0,0,1,3.07,4.83,27.18,27.18,0,0,1,2.51,10.68,26.29,26.29,0,0,1-1.23,8.88A21.15,21.15,0,0,1,247,445.4c-.42.58-.76,1-1,1.3A2.71,2.71,0,0,1,245.57,447.11Z" style="fill: rgb(38, 50, 56); transform-origin: 237.992px 427.711px;" id="elrp3hs1uej9" class="animable"></path><path d="M124.58,396a20.2,20.2,0,0,0-13.78,1.75,20.83,20.83,0,0,0-6.94,5.61,13.8,13.8,0,0,0-2.26,4,23.5,23.5,0,0,0-1,4.21,47.66,47.66,0,0,0-.43,7.39c0,2.11.08,3.82.11,5,0,.54,0,1,0,1.36a1.52,1.52,0,0,1,0,.48,1.62,1.62,0,0,1-.07-.47c0-.38-.07-.82-.11-1.36-.09-1.19-.21-2.9-.28-5a45.24,45.24,0,0,1,.33-7.46,23,23,0,0,1,1-4.31,14.14,14.14,0,0,1,2.33-4.17,20.85,20.85,0,0,1,7.14-5.71,21.15,21.15,0,0,1,7.18-2.07,16.81,16.81,0,0,1,5,.24,9.88,9.88,0,0,1,1.33.34A1.91,1.91,0,0,1,124.58,396Z" style="fill: rgb(38, 50, 56); transform-origin: 112.183px 410.482px;" id="eljzjtxnn4we8" class="animable"></path><path d="M83.33,374.31a4.06,4.06,0,0,1-.26-1.09,25.79,25.79,0,0,1-.36-3,36.67,36.67,0,0,1,4.13-19.53A24.33,24.33,0,0,1,88.4,348a4.42,4.42,0,0,1,.67-.9c.08.05-.79,1.39-1.91,3.69a40.84,40.84,0,0,0-4.08,19.35C83.17,372.73,83.42,374.3,83.33,374.31Z" style="fill: rgb(38, 50, 56); transform-origin: 85.8511px 360.705px;" id="elf5zux9922mp" class="animable"></path><path d="M80.12,375.87a4.72,4.72,0,0,1-.29-1.09c-.17-.7-.34-1.74-.51-3a46.39,46.39,0,0,1,1.94-20c.41-1.23.78-2.21,1.08-2.87a4.79,4.79,0,0,1,.49-1c.09,0-.5,1.53-1.22,4a53.3,53.3,0,0,0-1.92,19.89C79.92,374.28,80.21,375.86,80.12,375.87Z" style="fill: rgb(38, 50, 56); transform-origin: 80.9083px 361.89px;" id="elwdrcfd5hoxa" class="animable"></path><g id="eld26hn0u20du"><g style="opacity: 0.3; transform-origin: 163.12px 434.495px;" class="animable" id="elfkq8ktdwork"><path d="M145.35,415.52a37.72,37.72,0,0,1,8.66,16.1,6.43,6.43,0,0,1,.05,4c-1.15,2.7-4.86,2.82-7.39,4.28-2.13,1.22-3.44,3.44-4.66,5.57l-12.4,21.56c3.83-.32,5.25.08,9.08-.23l6.16.13c-.23.1-1.2-2.93-1.28-4.35-.25-4.34,2.68-9.59,6.58-11.52,4.89-2.43,10.52-.4,15.49-2.68,4.75-2.19,7.58-5.53,10.67-8.59,3.88-3.85,7.73-9,12.7-11.23,2.25-1,7.62-1.12,7.62-1.12-2.55-3-7.23-2.85-11-1.83s-7.71,2.69-11.56,1.82c-3.23-.72-5.8-3.11-8.19-5.4-6.13-5.86-12.47-12-15.21-20.07l-5.11,13.21" id="elwmgwtu1x7l" class="animable" style="transform-origin: 163.12px 434.495px;"></path></g></g><g id="el36k4sg5xvid"><g style="opacity: 0.3; transform-origin: 223.994px 434.895px;" class="animable" id="el99nteezyfzg"><path d="M229.35,467.05c2-4.86-2.54-10.6-4.36-15.52s-1.44-10.48-1.43-15.79a102.68,102.68,0,0,0-5.36-33c-.4,14.58,1.27,30.06,2.14,44.61.18,3.09-.06,6.66,2.21,8.76,1.16,1.08,1.85.61,3.15,1.51s3.85,3,3.65,9.4" id="elo1j7g2per98" class="animable" style="transform-origin: 223.994px 434.895px;"></path></g></g><path d="M170.46,323.43a14.8,14.8,0,0,1-8.46-7.68,46.84,46.84,0,0,0,3.81,4.3A44,44,0,0,0,170.46,323.43Z" style="fill: rgb(38, 50, 56); transform-origin: 166.23px 319.59px;" id="eldpxo67md1bq" class="animable"></path><path d="M174.21,321.38a15.49,15.49,0,0,1-8-5.64c.12-.1,1.63,1.49,3.84,3S174.27,321.23,174.21,321.38Z" style="fill: rgb(38, 50, 56); transform-origin: 170.211px 318.558px;" id="el2b78l6o774j" class="animable"></path><path d="M179.15,321.2a10,10,0,0,1-4.33-1.9,10.17,10.17,0,0,1-3.37-3.31c.12-.11,1.53,1.45,3.66,2.88S179.2,321.05,179.15,321.2Z" style="fill: rgb(38, 50, 56); transform-origin: 175.3px 318.592px;" id="elmrulk6fhqo" class="animable"></path><path d="M145.14,364.15a12.13,12.13,0,0,1-4.66-3.55,11.94,11.94,0,0,1-2.87-5.09,42.15,42.15,0,0,0,3.27,4.75A43.49,43.49,0,0,0,145.14,364.15Z" style="fill: rgb(38, 50, 56); transform-origin: 141.375px 359.83px;" id="elk1u3z7i4nb" class="animable"></path><path d="M148.83,364.2a15.15,15.15,0,0,1-6.19-7.48c.14-.07,1.17,1.86,2.88,3.92S148.92,364.08,148.83,364.2Z" style="fill: rgb(38, 50, 56); transform-origin: 145.737px 360.459px;" id="el5wvm69zk2rm" class="animable"></path><path d="M155.26,365.45a23.4,23.4,0,0,1-3.54-3.42,23.12,23.12,0,0,1-3.16-3.78,23.8,23.8,0,0,1,3.54,3.43A23.31,23.31,0,0,1,155.26,365.45Z" style="fill: rgb(38, 50, 56); transform-origin: 151.91px 361.85px;" id="el0fyc0to7s0lo" class="animable"></path><path d="M135.42,282.23s-.45-.18-1-.72A6.78,6.78,0,0,1,133,279a6.89,6.89,0,0,1-.35-2.87c.08-.74.26-1.17.32-1.16a15,15,0,0,0,.52,3.86A14.37,14.37,0,0,0,135.42,282.23Z" style="fill: rgb(38, 50, 56); transform-origin: 134.021px 278.6px;" id="elrntop38rlhm" class="animable"></path><path d="M137.18,281.46a5.28,5.28,0,0,1-1.51-2.66,5.38,5.38,0,0,1-.27-3.05c.16,0,.28,1.34.77,2.89S137.3,281.38,137.18,281.46Z" style="fill: rgb(38, 50, 56); transform-origin: 136.244px 278.605px;" id="elw6bk6fctkol" class="animable"></path><path d="M141.15,284a14.65,14.65,0,0,1-3.48-7.7c.15,0,.68,1.78,1.64,3.89S141.27,283.86,141.15,284Z" style="fill: rgb(38, 50, 56); transform-origin: 139.415px 280.15px;" id="el9t7qzflu5wh" class="animable"></path><path d="M258.92,99.35c-7.75,4.75-10.38,16.22-10.71,25.3s2.14,18,4.15,26.87,3.56,18.16,1.38,27c-2,8.18-7.12,16.8-3.45,24.38,2.77,5.72,9.86,8.69,11.82,14.74,2.28,7.06-3.49,14-8.79,19.15a9.33,9.33,0,0,0,12.11,3.13,7.82,7.82,0,0,1-2.86,5.57,16.24,16.24,0,0,0,16.59-5.79c-.73,2.52-1.47,5-2.2,7.56a24.05,24.05,0,0,0,14.74-10.46l2.55,4.78c9.75-6.7,16.53-17.24,19.86-28.6s3.36-23.49,1.45-35.17a110,110,0,0,0-56.64-78.44" style="fill: rgb(38, 50, 56); transform-origin: 282.51px 173.305px;" id="el0d69l1rg1fgn" class="animable"></path><path d="M372.34,182.63c-3.47-4.17-7.75-8.31-8.23-13.72-.21-2.38.36-4.83-.18-7.17-1.4-6-9.24-8.41-11.6-14.13-3-7.18,3.78-16.68-1.22-22.63-2.4-2.85-6.53-3.41-9.68-5.4-8-5.07-6.06-19-25.25-29.14l1.43,30.62A781.8,781.8,0,0,1,333,199.59l43.31-2.14C378.78,192.63,375.82,186.8,372.34,182.63Z" style="fill: rgb(38, 50, 56); transform-origin: 346.701px 145.015px;" id="elgyw8taclr8c" class="animable"></path><path d="M249.75,110.51a28.8,28.8,0,0,1,9.84-20c6.35-5.48,14.92-7.92,23.3-8s16.67,1.91,24.65,4.49c4.48,1.45,9,3.13,12.63,6.12,6.64,5.45,9.28,14.26,11.59,22.53,1.86,6.69,3.74,13.72,2.2,20.49a21.36,21.36,0,0,1-11.6,14.38" style="fill: rgb(38, 50, 56); transform-origin: 292.139px 116.514px;" id="el9u0cikjwlm7" class="animable"></path><path d="M252.07,104.75A39.53,39.53,0,0,0,259,153.58a332.46,332.46,0,0,1,5.69-57.53" style="fill: rgb(38, 50, 56); transform-origin: 255.642px 124.815px;" id="elahfq7c4588h" class="animable"></path><path d="M250.31,131.31c-2-13.53,3.37-31.8,17-33.22l32.45,1.23c10.41.4,18.78,7.32,21.69,17.32.14.5.06-.13.13.26L336.66,198a24.62,24.62,0,0,1-19.56,28.63h0a24.6,24.6,0,0,1-28.7-19c-1.41-6.49-3.06-14.15-3.06-14.11s-17.66.79-25.93-20.71C255.3,162.11,252.53,146.34,250.31,131.31Z" style="fill: rgb(157, 96, 84); transform-origin: 293.486px 162.581px;" id="elzhajufukr6k" class="animable"></path><path d="M279.39,117.77a33.06,33.06,0,0,1-12.75,4.13c0-.16,2.9-.8,6.41-1.94S279.32,117.63,279.39,117.77Z" style="fill: rgb(114, 74, 68); transform-origin: 273.015px 119.829px;" id="elh7i6iaakkbh" class="animable"></path><path d="M274.25,118.05a16.28,16.28,0,0,1-8,2.17,28.37,28.37,0,0,1,4-1.11A28.17,28.17,0,0,1,274.25,118.05Z" style="fill: rgb(114, 74, 68); transform-origin: 270.25px 119.135px;" id="eljvo9xhp7ut" class="animable"></path><path d="M293,160.1c-.14.05-.53-.81-1.55-1.19s-1.88,0-1.95-.19.14-.26.54-.4a2.32,2.32,0,0,1,1.61.07,2.39,2.39,0,0,1,1.23,1.05C293.06,159.82,293.05,160.09,293,160.1Z" style="fill: rgb(114, 74, 68); transform-origin: 291.259px 159.155px;" id="elblk3opdmvuo" class="animable"></path><path d="M259,147.68a2.92,2.92,0,0,0,3.37,2.29,2.78,2.78,0,0,0,2.39-3.2,2.91,2.91,0,0,0-3.36-2.29A2.8,2.8,0,0,0,259,147.68Z" style="fill: rgb(38, 50, 56); transform-origin: 261.882px 147.225px;" id="el4lzjmme63ek" class="animable"></path><path d="M256.26,139.91c.43.3,2.25-1.76,5.33-2.41s5.65.41,5.9,0c.13-.2-.37-.8-1.51-1.31a8.07,8.07,0,0,0-4.82-.43,7.74,7.74,0,0,0-4.14,2.38C256.23,139,256.05,139.78,256.26,139.91Z" style="fill: rgb(38, 50, 56); transform-origin: 261.845px 137.756px;" id="el7cq7eyvgws" class="animable"></path><path d="M286.59,141.65A2.93,2.93,0,0,0,290,144a2.79,2.79,0,0,0,2.39-3.2,2.92,2.92,0,0,0-3.36-2.3A2.79,2.79,0,0,0,286.59,141.65Z" style="fill: rgb(38, 50, 56); transform-origin: 289.494px 141.253px;" id="elp69luhk0io" class="animable"></path><path d="M286.57,134.06c.44.3,2.26-1.76,5.33-2.41s5.65.42,5.91,0c.12-.2-.38-.8-1.51-1.3a8,8,0,0,0-4.83-.44,7.69,7.69,0,0,0-4.14,2.39C286.54,133.19,286.36,133.93,286.57,134.06Z" style="fill: rgb(38, 50, 56); transform-origin: 292.158px 131.906px;" id="el77b7dt5kho7" class="animable"></path><path d="M280.27,159.21c0-.18-2-.1-5.18.16-.8.09-1.58.09-1.82-.42a4,4,0,0,1,0-2.43c.33-2.06.68-4.21,1.05-6.47,1.41-9.19,2.25-16.68,1.88-16.73s-1.81,7.35-3.23,16.54q-.5,3.39-.94,6.48a4.64,4.64,0,0,0,.25,3.17,2,2,0,0,0,1.53.87,5.67,5.67,0,0,0,1.37-.1C278.36,159.79,280.3,159.39,280.27,159.21Z" style="fill: rgb(38, 50, 56); transform-origin: 276.065px 146.853px;" id="elnp32lzqgw0b" class="animable"></path><path d="M313.15,179.26s-4,16.83-26.68,19.49l-1.13-5.23A57.35,57.35,0,0,0,313.15,179.26Z" style="fill: rgb(114, 74, 68); transform-origin: 299.245px 189.005px;" id="elb4jaua63fgv" class="animable"></path><path d="M283.14,166.34a5.66,5.66,0,0,1,4.53-3.11,5.16,5.16,0,0,1,3.89,1.13,3.28,3.28,0,0,1,1,3.61,3.79,3.79,0,0,1-3.81,1.87,11.78,11.78,0,0,1-4.43-1.51,3.54,3.54,0,0,1-1.07-.72,1.06,1.06,0,0,1-.24-1.14" style="fill: rgb(114, 74, 68); transform-origin: 287.841px 166.534px;" id="elli3vmurdqyr" class="animable"></path><path d="M289.76,159.41c-.5.08.2,3.42-2.15,6.39s-6,3.36-5.91,3.83c0,.22.93.48,2.44.2a8.48,8.48,0,0,0,5-3,7.38,7.38,0,0,0,1.59-5.31C290.53,160.09,290,159.35,289.76,159.41Z" style="fill: rgb(38, 50, 56); transform-origin: 286.23px 164.679px;" id="el0d9p5v97tnlg" class="animable"></path><path d="M283.9,125.23c.48.77,3.46-.28,7.16-.61s6.82,0,7.14-.82c.13-.4-.54-1.08-1.89-1.64a12.5,12.5,0,0,0-10.89,1.09C284.21,124.06,283.69,124.86,283.9,125.23Z" style="fill: rgb(38, 50, 56); transform-origin: 291.035px 123.447px;" id="elqnnzswn59q8" class="animable"></path><path d="M255.5,130.78c.69.58,2.65-.59,5.19-1.17s4.79-.53,5.14-1.36c.14-.4-.35-1-1.43-1.49a7.72,7.72,0,0,0-8.32,2C255.33,129.71,255.19,130.49,255.5,130.78Z" style="fill: rgb(38, 50, 56); transform-origin: 260.6px 128.613px;" id="elid12ozqws7i" class="animable"></path><path d="M252,109.69c.64-3.64,3.88-6.44,7.45-7.4s7.39-.35,10.91.79c14.89,4.81,25.61,18.41,40.4,23.52,3.64,1.26,7.52,2,10.81,4s6,5.74,5.18,9.51a31.66,31.66,0,0,0,2.89-8.66,10.72,10.72,0,0,0-2.23-8.59c-1.55-1.72-3.87-2.79-4.9-4.87-.9-1.83-.57-4-1.08-6a13.23,13.23,0,0,0-3.26-5.24c-7.07-8-15.89-14.65-26.07-17.8a38.42,38.42,0,0,0-20.61-.85,29.38,29.38,0,0,0-17,11.37c-2.34,3.35-4.82,6.84-2.5,10.22" style="fill: rgb(38, 50, 56); transform-origin: 290.431px 113.597px;" id="el3lkx8qiqmq" class="animable"></path><path d="M335.21,143.47c-.58-.15-.64-1.67-1.08-4.07a11.6,11.6,0,0,0-1.31-3.81,6.06,6.06,0,0,0-.6-.81,3.64,3.64,0,0,0-.34-.34l-.48-.44a18.89,18.89,0,0,0-2.29-1.74,5.76,5.76,0,0,0-2.21-.93c-.26,0-.3.06-.18.07l-.75.32-.8.38a14.76,14.76,0,0,0-2.9,1.87c-.47.38-.93.8-1.4,1.25l-.35.35-.6.56a14.7,14.7,0,0,1-1.27,1,14.52,14.52,0,0,1-6,2.4,10.67,10.67,0,0,1-3.95-.13l-.54-.14-.43-.15c-.28-.1-.58-.19-.85-.31a14.4,14.4,0,0,1-1.62-.81,18.55,18.55,0,0,1-4.93-4.38C299,132,298,130.43,297,129a60.22,60.22,0,0,0-12.93-13.64,64.87,64.87,0,0,0-13.38-7.94,36.79,36.79,0,0,0-9.85-3.14c-2.39-.35-3.89-.26-4.1-.84s1-1.72,3.9-2.43,7.23-.52,12,.8a52.94,52.94,0,0,1,15.94,7.26,57,57,0,0,1,15.35,15.17c1,1.54,2,2.93,2.88,4.09a11.47,11.47,0,0,0,2.67,2.57,5,5,0,0,0,.63.35,3.09,3.09,0,0,0,.32.14l.15.06.07,0a2.33,2.33,0,0,0,1,.08,7.12,7.12,0,0,0,2.85-1c.22-.13.42-.26.61-.39l.27-.2.49-.42c.67-.56,1.37-1.09,2.09-1.58a20.82,20.82,0,0,1,4.57-2.34c.38-.13.75-.26,1.12-.37l.54-.17.63-.17a6.62,6.62,0,0,1,3.7.08,11.38,11.38,0,0,1,4.27,2.53,19.49,19.49,0,0,1,2.62,2.85c.19.25.34.44.54.75a7.75,7.75,0,0,1,.55.9,10,10,0,0,1,.73,1.76,12,12,0,0,1,.22,5.62C336.81,142.34,335.74,143.62,335.21,143.47Z" style="fill: rgb(38, 50, 56); transform-origin: 297.2px 122.042px;" id="elhz3u2mbz41f" class="animable"></path><path d="M322.75,134c.1-.69,10.81-7.37,13.61,4.93,2.73,12-9.87,12.19-10,11.86S322.75,134,322.75,134Z" style="fill: rgb(157, 96, 84); transform-origin: 329.749px 141.22px;" id="el8pebrvjnyfm" class="animable"></path><path d="M329.06,145.41c.05,0,.24.1.63.18a2.17,2.17,0,0,0,1.57-.32c1.15-.75,1.77-3,1.34-5.16a6.93,6.93,0,0,0-1.25-2.85,2.46,2.46,0,0,0-1.93-1.25,1.1,1.1,0,0,0-1.1.85c-.09.37,0,.59,0,.62s-.31-.14-.32-.65a1.38,1.38,0,0,1,.3-.86,1.61,1.61,0,0,1,1.08-.56,3,3,0,0,1,2.6,1.36,7.21,7.21,0,0,1,1.47,3.17c.46,2.43-.26,5-1.88,5.85a2.29,2.29,0,0,1-2,.11C329.15,145.69,329,145.44,329.06,145.41Z" style="fill: rgb(114, 74, 68); transform-origin: 330.793px 140.744px;" id="el58m3ds6loz4" class="animable"></path><path d="M282.51,220.92a19.66,19.66,0,0,0-10.6,11c-3.31,8.38-17.69,59.39-17.69,59.39l-30,3.85-2.27,27.72a159.49,159.49,0,0,0,26.46,4.56c11.06,1,28.94-.65,33.6-3.26s-.46-102.07-.46-102.07Z" style="fill: rgb(224, 224, 224); transform-origin: 252.959px 274.328px;" id="elxeyds9lcbtd" class="animable"></path><path d="M288.59,213.35c9.5,10.79,34.46-11.09,45.57-28.48L298.42,352.72l-6.1-1.49Z" style="fill: rgb(69, 90, 100); transform-origin: 311.375px 268.795px;" id="elbqx1wv05ly" class="animable"></path><path d="M287.85,206l-2.3,10.9L277,224.64c-.11,14.24,7.59,42.68,5.67,48.38-2.73,8.15-3.82,16.59-.55,28.47,1.67,6.08,11.78,49.74,11.78,49.74S291,465.48,291.32,467h23.24L291.87,315,291,219.79Z" style="fill: rgb(224, 224, 224); transform-origin: 295.779px 336.5px;" id="elizbvabthzn" class="animable"></path><path d="M436.94,394.56c-7.2-18-33.83-64.06-33.83-64.06s-2.16-16.19-4-51.82S381.88,203.11,378.64,197s-39.24-12.12-39.24-12.12l-6.3-9.17S319.68,211,319,212s-15.09,43.36-16.53,55.24S297,343.1,297,343.1L314.56,467H445.48S444.14,412.55,436.94,394.56Z" style="fill: rgb(224, 224, 224); transform-origin: 371.24px 321.355px;" id="elth9vwd3zg6s" class="animable"></path><path d="M315.67,390.08l65.12-7.35.23,0,0,.23c1.85,19.93,4,43.59,6.4,68.88.26,2.79.51,5.55.77,8.3l0,.27H388l-52.35,1.2h-.18l-.05-.18c-5.8-21.24-10.67-39.09-14.1-51.64-1.74-6.25-3.11-11.18-4.06-14.56l-1.11-3.84-.31-1c-.08-.22-.13-.32-.12-.32a1.89,1.89,0,0,1,.16.31c.08.22.2.54.34,1,.29.86.68,2.14,1.18,3.82,1,3.35,2.42,8.27,4.19,14.53,3.53,12.51,8.47,30.34,14.28,51.59l-.23-.17,52.35-1.26-.25.29q-.37-4.12-.77-8.3c-2.32-25.3-4.49-49-6.32-68.89l.24.2Z" style="fill: rgb(38, 50, 56); transform-origin: 351.93px 422.17px;" id="elhavjwsgq55c" class="animable"></path><path d="M382.32,399.25c0,.14-14,1.28-31.22,2.54s-31.25,2.17-31.26,2,14-1.28,31.22-2.54S382.31,399.1,382.32,399.25Z" style="fill: rgb(38, 50, 56); transform-origin: 351.08px 401.522px;" id="elpm3qacepxkb" class="animable"></path><path d="M402.63,330.31a3.48,3.48,0,0,1-.77.5c-.51.29-1.28.68-2.24,1.12a35.27,35.27,0,0,1-7.88,2.5,42.57,42.57,0,0,1-8.23.68c-1.06,0-1.91-.05-2.5-.1a3.24,3.24,0,0,1-.91-.12,29.63,29.63,0,0,1,3.4-.15,53.78,53.78,0,0,0,8.15-.82,42.57,42.57,0,0,0,7.83-2.33A33.49,33.49,0,0,1,402.63,330.31Z" style="fill: rgb(38, 50, 56); transform-origin: 391.365px 332.712px;" id="el8dv61dr05vs" class="animable"></path><path d="M403.11,330.5a17.31,17.31,0,0,1-2.22,2.3c-1.43,1.36-3.46,3.18-5.74,5.14l-5.83,5a24.48,24.48,0,0,1-2.46,2,15.87,15.87,0,0,1,2.22-2.3c1.43-1.36,3.46-3.18,5.73-5.15l5.83-5A22.24,22.24,0,0,1,403.11,330.5Z" style="fill: rgb(38, 50, 56); transform-origin: 394.985px 337.72px;" id="eleyg88zyi60v" class="animable"></path><path d="M358.62,427.34c-2.51-.91-5.25-1.27-7.57.06a5.7,5.7,0,0,0-2.52,5.55,9.62,9.62,0,0,0,3,5.59,6,6,0,0,0,3.79,2,6.3,6.3,0,0,0,4.35-2,10.19,10.19,0,0,0,2.88-4,5.46,5.46,0,0,0-.45-4.81c-1.08-1.6-3.06-2.3-4.91-2.9" style="fill: #D6BB70; transform-origin: 355.693px 433.533px;" id="el7gentfcu7fo" class="animable"></path><path d="M350.07,426a5.33,5.33,0,0,0-.33-3.16,3.59,3.59,0,0,0-2.36-2,2.76,2.76,0,0,0-2.87,1,3.17,3.17,0,0,0-.45,2.22,3.86,3.86,0,0,0,2.34,3.15,3,3,0,0,0,3.67-1.19" style="fill: #D6BB70; transform-origin: 347.096px 424.093px;" id="el5ivcl798z7g" class="animable"></path><path d="M361.25,426.52a5.34,5.34,0,0,0,3-1,3.63,3.63,0,0,0,1.51-2.72,2.78,2.78,0,0,0-1.56-2.61,3.25,3.25,0,0,0-2.28,0,3.87,3.87,0,0,0-2.61,2.92,3,3,0,0,0,1.91,3.36" style="fill: #D6BB70; transform-origin: 362.511px 423.252px;" id="eltiotikyvwb8" class="animable"></path><path d="M366.71,430a3.7,3.7,0,0,0,2.09-.66,2.51,2.51,0,0,0,1-1.88,1.9,1.9,0,0,0-1.08-1.8,2.23,2.23,0,0,0-1.57,0,2.68,2.68,0,0,0-1.8,2,2.1,2.1,0,0,0,1.32,2.32" style="fill: #D6BB70; transform-origin: 367.561px 427.759px;" id="elh4869ntq3z4" class="animable"></path><path d="M355.12,424.69a6.33,6.33,0,0,0,2.9-2.38,4.29,4.29,0,0,0,.47-3.65,3.28,3.28,0,0,0-2.85-2.17,3.75,3.75,0,0,0-2.49,1,4.59,4.59,0,0,0-1.59,4.35,3.6,3.6,0,0,0,3.56,2.85" style="fill: #D6BB70; transform-origin: 355.094px 420.59px;" id="el6bnm9we0ldu" class="animable"></path><path d="M302.43,300a1,1,0,0,1,.07-.29c.06-.22.15-.5.25-.86.25-.78.59-1.88,1-3.27.92-2.88,2.24-7,3.88-12.05l13-39.93v0c.1-.7.21-1.45.31-2.21,1-6.77,1.88-13.28,2.74-19.33V222l.05,0,11.92-13.34-.05.11,2.66-17.39c.32-2,.58-3.64.76-4.77.09-.53.16-.94.21-1.25a2.9,2.9,0,0,1,.1-.42,2,2,0,0,1,0,.43c0,.31-.09.73-.15,1.25-.15,1.14-.37,2.75-.65,4.8-.6,4.18-1.45,10.14-2.48,17.41v.06l0,0-11.86,13.4.06-.13c-.85,6.05-1.76,12.56-2.71,19.33-.11.76-.21,1.52-.31,2.22v0c-5.18,15.63-9.83,29.69-13.2,39.88-1.7,5-3.07,9.14-4,12-.48,1.38-.85,2.47-1.12,3.24q-.18.53-.3.84C302.48,299.87,302.44,300,302.43,300Z" style="fill: rgb(38, 50, 56); transform-origin: 320.886px 242.47px;" id="elp4gpv1rrhx" class="animable"></path><path d="M291.27,312.41a.51.51,0,0,1,0-.2c0-.16-.07-.35-.11-.59q-.14-.84-.36-2.28c-.31-2-.74-4.91-1.28-8.48-1.05-7.26-2.5-17.33-4.15-28.79V272c.36-2.87.74-5.85,1.12-8.9.67-5.21,1.31-10.22,1.9-14.91l.07.2L281,240.65l-.08-.09,0-.11,3.13-17.11c.39-2,.7-3.64.91-4.78.11-.52.2-.94.26-1.26a1.87,1.87,0,0,1,.11-.42,2,2,0,0,1,0,.43c-.05.33-.11.75-.19,1.27-.19,1.15-.46,2.77-.79,4.8-.72,4.18-1.74,10.07-3,17.15l-.05-.19,7.46,7.71.08.08v.12c-.59,4.69-1.23,9.71-1.88,14.92-.39,3-.77,6-1.13,8.89V272l4,28.82c.48,3.58.86,6.47,1.13,8.51.11,1,.21,1.73.27,2.29l.07.59Q291.28,312.41,291.27,312.41Z" style="fill: rgb(38, 50, 56); transform-origin: 286.11px 264.645px;" id="elilwy1yfl0q" class="animable"></path><path d="M314.54,466.84c-.14,0-3.68-24.07-7.91-53.81s-7.54-53.88-7.4-53.9,3.69,24.08,7.91,53.83S314.68,466.82,314.54,466.84Z" style="fill: rgb(38, 50, 56); transform-origin: 306.885px 412.985px;" id="ely8qf2qyvui" class="animable"></path><polyline points="232 335.67 252.23 329.85 264.81 359.13 236.63 358.25 232 336.86" style="fill: rgb(157, 96, 84); transform-origin: 248.405px 344.49px;" id="el3m6e650c8ig" class="animable"></polyline><path d="M252.23,329.85l16.45,38.3s82.24-23.47,88.12-30.06,18.32-66,20.44-77.55,4.46-58.33-5.41-65.82-19.5-5.85-28.9,4.49c-7.61,8.37-20,56.29-24.45,74.19a38,38,0,0,0-.86,13.48l.87,7.49s-7.75,7.05-8.22,13.63Z" style="fill: rgb(224, 224, 224); transform-origin: 315.669px 279.116px;" id="elicwcjao6r" class="animable"></path><path d="M332,224.76s-.1.42-.31,1.23-.55,2-1,3.6c-.87,3.16-2.14,7.81-3.78,13.78l-6,21.74c-.59,2.11-1.19,4.3-1.82,6.56a36.48,36.48,0,0,0-1.39,7.06,37.23,37.23,0,0,0,0,7.61q.47,3.92.94,8v.1l-.07.07a36.08,36.08,0,0,0-5.09,6,16.6,16.6,0,0,0-3.06,7.54v.13l-.12.05-58,21.89.14-.33,16.46,38.29-.31-.14c6.78-2,14-4.06,21.21-6.24,14.12-4.24,27.88-8.5,41.05-13,6.58-2.25,13-4.5,19.17-7.14,1.53-.65,3-1.36,4.47-2.15a10.79,10.79,0,0,0,2-1.37,5.49,5.49,0,0,0,.72-.93c.2-.35.41-.69.59-1.05a67.15,67.15,0,0,0,3.44-9c1.92-6.09,3.52-12.11,5-18s2.85-11.58,4.12-17.12c2.53-11.08,4.77-21.43,6.6-30.91a254.65,254.65,0,0,0,3.3-25.85,134.32,134.32,0,0,0,.23-19.66c-.42-5.38-1.36-9.52-2.63-12.07a9.59,9.59,0,0,0-2.55-3.45l.83.72c.25.27.53.63.87,1.05a13.59,13.59,0,0,1,.95,1.63c1.3,2.55,2.28,6.72,2.73,12.1a132,132,0,0,1-.14,19.7,251.2,251.2,0,0,1-3.23,25.89c-1.81,9.5-4,19.86-6.54,31-1.26,5.54-2.61,11.26-4.09,17.14s-3.09,11.9-5,18a67.57,67.57,0,0,1-3.45,9.1c-.19.37-.41.73-.61,1.09a6.39,6.39,0,0,1-.79,1,10.85,10.85,0,0,1-2.08,1.46c-1.46.8-3,1.52-4.51,2.18-6.17,2.65-12.62,4.91-19.2,7.17-13.18,4.47-26.94,8.74-41.07,13-7.26,2.18-14.44,4.29-21.22,6.23l-.22.07-.09-.21L252,330l-.1-.24.25-.09,58-21.82-.14.19a16.93,16.93,0,0,1,3.14-7.73,37,37,0,0,1,5.16-6l-.06.17q-.46-4.11-.92-8a37.89,37.89,0,0,1,0-7.68,36.81,36.81,0,0,1,1.43-7.12l1.83-6.55c2.37-8.45,4.41-15.75,6.08-21.72l3.88-13.75c.44-1.57.79-2.76,1-3.58S332,224.76,332,224.76Z" style="fill: rgb(38, 50, 56); transform-origin: 316.446px 284.265px;" id="elc8vhsr8eeui" class="animable"></path><path d="M321,316.77a24.3,24.3,0,0,0-4.62-5.38,23.68,23.68,0,0,0-6.26-3.35,5.79,5.79,0,0,1,2.08.45,15,15,0,0,1,7.91,6.35A6,6,0,0,1,321,316.77Z" style="fill: rgb(38, 50, 56); transform-origin: 315.56px 312.405px;" id="eln00vu7p6h2" class="animable"></path><path d="M339.4,301.23c-.08.06-.83-1.11-2.43-2.63a18.1,18.1,0,0,0-15.85-4.73c-2.17.4-3.44,1-3.48.88a3.28,3.28,0,0,1,.87-.45,16,16,0,0,1,2.54-.79,17.35,17.35,0,0,1,16.18,4.82,15,15,0,0,1,1.69,2.06A3.52,3.52,0,0,1,339.4,301.23Z" style="fill: rgb(38, 50, 56); transform-origin: 328.52px 297.165px;" id="elqdxfednwan" class="animable"></path><path d="M250.65,371.41c-11.18,0-26.67-3.87-46.06-11.51-14.35-5.66-25.62-11.4-25.74-11.45l1.82-3.57c.44.23,44.42,22.53,70,22.53,10.1,0,17.92-4.88,23.23-14.5a47.68,47.68,0,0,0,5.11-15c.27-1.6,6.3-37.57,8.37-47.17,1.08-5,4-13.22,6.76-21.16,2.56-7.27,5.2-14.78,5.73-18,1.09-6.53.3-20.8.3-20.94l4-.23c0,.61.82,14.86-.34,21.82-.59,3.55-3.17,10.89-5.9,18.65s-5.6,15.92-6.63,20.68c-2,9.51-8.26,46.54-8.32,46.92S278.44,371.41,250.65,371.41Z" style="fill: #D6BB70; transform-origin: 241.651px 300.91px;" id="elblk97ysnjjm" class="animable"></path><g id="el7cni0un81zk"><g style="opacity: 0.4; transform-origin: 241.651px 300.91px;" class="animable" id="elcbpdo4sz78"><path d="M250.65,371.41c-11.18,0-26.67-3.87-46.06-11.51-14.35-5.66-25.62-11.4-25.74-11.45l1.82-3.57c.44.23,44.42,22.53,70,22.53,10.1,0,17.92-4.88,23.23-14.5a47.68,47.68,0,0,0,5.11-15c.27-1.6,6.3-37.57,8.37-47.17,1.08-5,4-13.22,6.76-21.16,2.56-7.27,5.2-14.78,5.73-18,1.09-6.53.3-20.8.3-20.94l4-.23c0,.61.82,14.86-.34,21.82-.59,3.55-3.17,10.89-5.9,18.65s-5.6,15.92-6.63,20.68c-2,9.51-8.26,46.54-8.32,46.92S278.44,371.41,250.65,371.41Z" id="elr907w8tkiws" class="animable" style="transform-origin: 241.651px 300.91px;"></path></g></g><path d="M299.48,231.89a9.5,9.5,0,0,1-6.7-2.64c-6.89-6.83-14.23-35.2-14.54-36.4l1.93-.5c.08.29,7.52,29,14,35.48a7.68,7.68,0,0,0,6.63,1.95c3.26-.51,6.17-2.81,8-6.31,5.32-10.25,19.82-80.24,20-80.95l2,.41c-.6,2.89-14.7,71-20.15,81.46-2.11,4.07-5.56,6.76-9.45,7.37A10.19,10.19,0,0,1,299.48,231.89Z" style="fill: rgb(224, 224, 224); transform-origin: 304.52px 187.205px;" id="elu7tebisrqce" class="animable"></path><path d="M328,148.28c.14-2.81-.54-5.09-1-7.86-.2-1.17.17-3.16,1.15-3.84s2.48.15,2.9,1.3a10,10,0,0,1,.19,4.12c-.45,3.32-1.39,4.29-1.93,6.28" style="fill: rgb(224, 224, 224); transform-origin: 329.159px 142.307px;" id="elkjvm064gobj" class="animable"></path><path d="M300.47,232.45l-.62,0a12.3,12.3,0,0,1-10.51-6.8c-2.53-5-5.83-11.74-7.18-15.43l3.75-1.37c1,2.73,3.49,8.06,7,15a8.34,8.34,0,0,0,7.13,4.62,8.18,8.18,0,0,0,7.42-3.84l.11-.18c.08-.15.43-1,1.66-4.52l.14-.4c.72-2,2.23-6.54,4.25-14l3.86,1c-2.05,7.63-3.6,12.27-4.35,14.35l-.13.38c-1.52,4.32-1.79,4.92-2,5.25l-.16.26A12.17,12.17,0,0,1,300.47,232.45Z" style="fill: #D6BB70; transform-origin: 299.82px 218.99px;" id="el097bpg831el" class="animable"></path><g id="elo7r94dwj2qr"><g style="opacity: 0.4; transform-origin: 299.82px 218.99px;" class="animable" id="ele9mkvg28ait"><path d="M300.47,232.45l-.62,0a12.3,12.3,0,0,1-10.51-6.8c-2.53-5-5.83-11.74-7.18-15.43l3.75-1.37c1,2.73,3.49,8.06,7,15a8.34,8.34,0,0,0,7.13,4.62,8.18,8.18,0,0,0,7.42-3.84l.11-.18c.08-.15.43-1,1.66-4.52l.14-.4c.72-2,2.23-6.54,4.25-14l3.86,1c-2.05,7.63-3.6,12.27-4.35,14.35l-.13.38c-1.52,4.32-1.79,4.92-2,5.25l-.16.26A12.17,12.17,0,0,1,300.47,232.45Z" id="elccnmrg4h5tl" class="animable" style="transform-origin: 299.82px 218.99px;"></path></g></g><circle cx="172.56" cy="343.04" r="9.68" style="fill: rgb(224, 224, 224); transform-origin: 172.56px 343.04px;" id="elw1y9ds28otl" class="animable"></circle><circle cx="173.1" cy="343.6" r="5.51" style="fill: rgb(38, 50, 56); transform-origin: 173.1px 343.6px;" id="elx1a9hhofmym" class="animable"></circle><path d="M166.46,352.72s-2.12-5,0-6.82,24.3-7.81,24.3-7.81,15.64-4.52,17.31-4.73,22,1.15,22,1.15,11.54-3.18,13.21-3.18-.76,10.62-1.06,14.12-2.58,5.59-.46,7.27,7.76,6.41,7.76,6.41-5.94,1.65-10,1.2a24.22,24.22,0,0,1-7-1.83s-8.35,6.23-12.91,7.14-19.73,5.92-22.77,5.47-5.31-4.56-5.31-4.56-7.14,1.06-8.51-1.82a25.26,25.26,0,0,1-1.82-5.16l2.89-1.83s-3.8,1.07-5.47-1.67a11.89,11.89,0,0,1-1.82-4.84S169,353.47,166.46,352.72Z" style="fill: rgb(69, 90, 100); transform-origin: 207.519px 351.234px;" id="eloc8zyu1zvhc" class="animable"></path><path d="M280.43,261.39a2.14,2.14,0,0,1-.09.58q-.13.64-.36,1.65c-.16.71-.36,1.58-.54,2.6s-.44,2.18-.6,3.48-.41,2.7-.55,4.23-.28,3.16-.4,4.88a87.66,87.66,0,0,0,1.71,22.32c.38,1.69.72,3.29,1.14,4.77s.8,2.85,1.19,4.1.79,2.36,1.13,3.34.65,1.81.93,2.49.45,1.16.6,1.57a2,2,0,0,1,.18.57,3.61,3.61,0,0,1-.27-.53l-.7-1.53c-.3-.67-.66-1.49-1-2.47s-.81-2.07-1.2-3.33-.87-2.61-1.26-4.1-.79-3.09-1.18-4.78a89.69,89.69,0,0,1-1.63-11.16,91.15,91.15,0,0,1-.1-11.28c.13-1.73.23-3.38.45-4.91s.39-2.95.61-4.24.48-2.46.69-3.48.43-1.88.63-2.59l.45-1.63A2.18,2.18,0,0,1,280.43,261.39Z" style="fill: rgb(38, 50, 56); transform-origin: 281.036px 289.68px;" id="elp1qrp2f6yo" class="animable"></path></g><defs>     <filter id="active" height="200%">         <feMorphology in="SourceAlpha" result="DILATED" operator="dilate" radius="2"></feMorphology>                <feFlood flood-color="#32DFEC" flood-opacity="1" result="PINK"></feFlood>        <feComposite in="PINK" in2="DILATED" operator="in" result="OUTLINE"></feComposite>        <feMerge>            <feMergeNode in="OUTLINE"></feMergeNode>            <feMergeNode in="SourceGraphic"></feMergeNode>        </feMerge>    </filter>    <filter id="hover" height="200%">        <feMorphology in="SourceAlpha" result="DILATED" operator="dilate" radius="2"></feMorphology>                <feFlood flood-color="#ff0000" flood-opacity="0.5" result="PINK"></feFlood>        <feComposite in="PINK" in2="DILATED" operator="in" result="OUTLINE"></feComposite>        <feMerge>            <feMergeNode in="OUTLINE"></feMergeNode>            <feMergeNode in="SourceGraphic"></feMergeNode>        </feMerge>            <feColorMatrix type="matrix" values="0   0   0   0   0                0   1   0   0   0                0   0   0   0   0                0   0   0   1   0 "></feColorMatrix>    </filter></defs></svg>